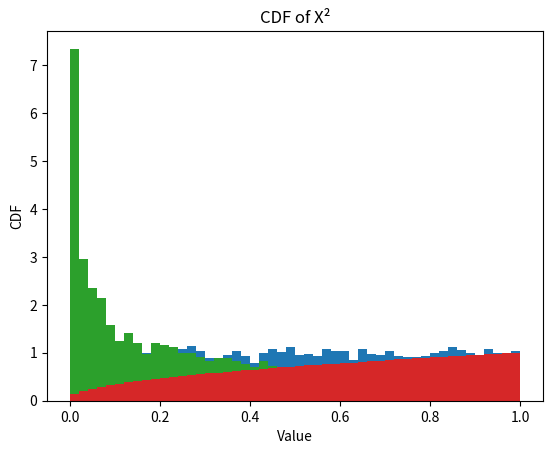

Write the Python code that produced this figure.
import numpy as np
import matplotlib.pyplot as plt
# number of samples
N = 10000
# X ~ U([0,1])
X = np.random.uniform(0,1,N)
# number of bins 
nb = 50
# plotting PDF of X
plt.hist(X,bins=nb,range=(0,1),density=True)
plt.title("PDF of X")
plt.xlabel('Value')
plt.ylabel('PDF')
plt.show()
# plotting CDF of X
plt.hist(X,bins=nb,cumulative=True,range=(0,1),density=True)
plt.title("CDF of X")
plt.xlabel('Value')
plt.ylabel('CDF')
plt.show()
# defining X²
X2 = [x**2 for x in X]
# plotting PDF of X²
plt.hist(X2,bins=nb,range=(0,1),density=True)
plt.title("PDF of X²")
plt.xlabel('Value')
plt.ylabel('PDF')
plt.show()
# plotting CDF of X²
plt.hist(X2,bins=nb,cumulative=True,range=(0,1),density=True)
plt.title("CDF of X²")
plt.xlabel('Value')
plt.ylabel('CDF')
plt.show()